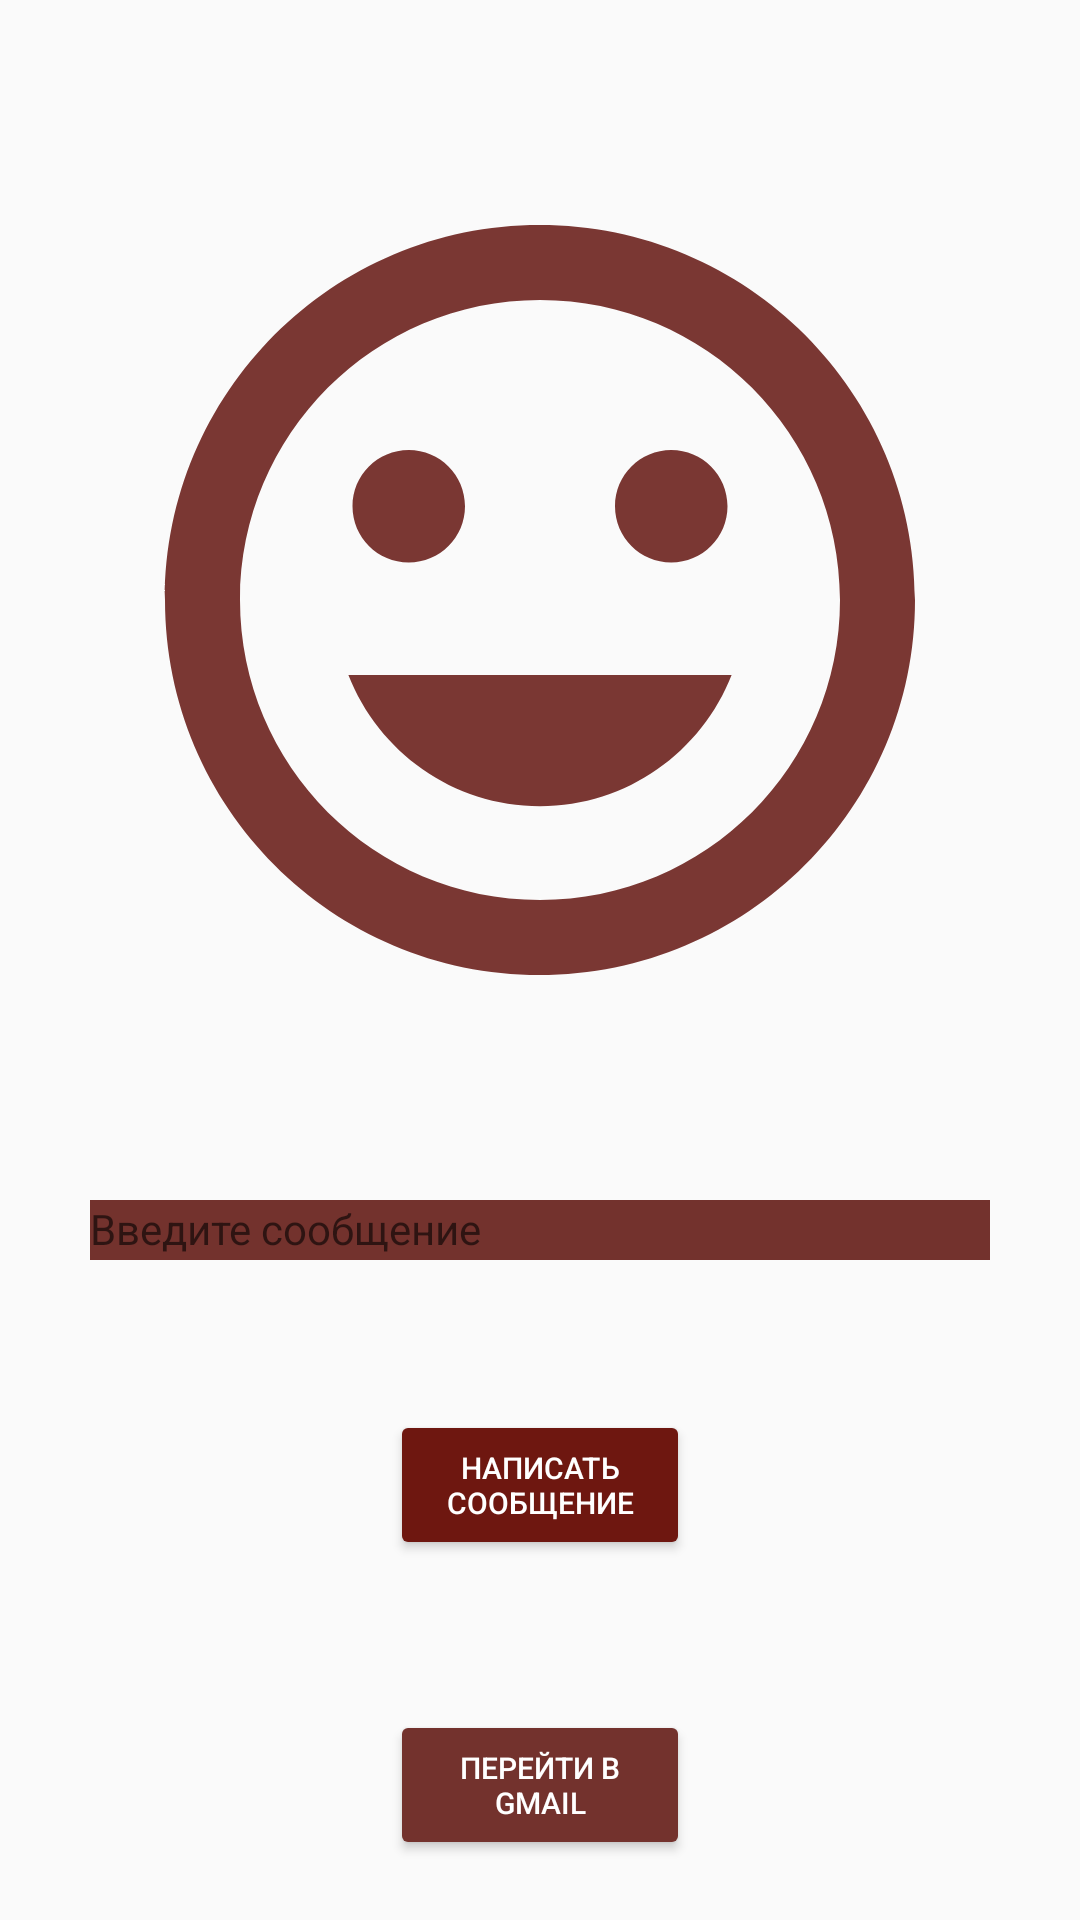

The Android layout XML behind this screen, and the referenced resources:
<!-- AndroidManifest.xml: application theme Theme.Android1dz3 -->
<!-- res/layout/activity_main.xml -->
<?xml version="1.0" encoding="utf-8"?>
<androidx.constraintlayout.widget.ConstraintLayout xmlns:android="http://schemas.android.com/apk/res/android"
    xmlns:app="http://schemas.android.com/apk/res-auto"
    xmlns:tools="http://schemas.android.com/tools"
    android:layout_width="match_parent"
    android:layout_height="match_parent"
    tools:context=".MainActivity">

    <ImageView
        android:id="@+id/image_viewxml1"
        android:layout_width="300dp"
        android:layout_height="300dp"
        app:layout_constraintLeft_toLeftOf="parent"
        app:layout_constraintRight_toRightOf="parent"
        app:layout_constraintTop_toTopOf="parent"
        android:src="@drawable/ic_baseline_tag_faces_24"
        android:layout_marginTop="50dp"
        />

    <TextView
        android:id="@+id/text_viewxml1"
        android:layout_width="300dp"
        android:layout_height="20dp"
        app:layout_constraintLeft_toLeftOf="parent"
        app:layout_constraintRight_toRightOf="parent"
        app:layout_constraintTop_toBottomOf="@+id/image_viewxml1"
        android:layout_marginTop="50dp"
        android:hint="Введите сообщение"
        android:background="@color/pink"
        />

    <Button
        android:id="@+id/buttonsms"
        android:layout_width="100dp"
        android:layout_height="50dp"
        app:layout_constraintLeft_toLeftOf="parent"
        app:layout_constraintRight_toRightOf="parent"
        app:layout_constraintTop_toBottomOf="@+id/text_viewxml1"
        android:layout_marginTop="50dp"
        android:backgroundTint="@color/red"
        android:text="Написать сообщение"
        android:textSize="10dp"
        android:textColor="@color/white"
        />

    <Button
        android:id="@+id/buttongmail"
        android:layout_width="100dp"
        android:layout_height="50dp"
        app:layout_constraintLeft_toLeftOf="parent"
        app:layout_constraintRight_toRightOf="parent"
        app:layout_constraintTop_toBottomOf="@+id/buttonsms"
        android:layout_marginTop="50dp"
        android:backgroundTint="@color/pink"
        android:text="Перейти в gmail"
        android:textSize="10dp"
        android:textColor="@color/white"
        />
</androidx.constraintlayout.widget.ConstraintLayout>
<!-- resources referenced by this layout -->
<resources>
  <color name="pink">#73322d</color>
  <color name="red">#6e1710</color>
  <color name="white">#FFFFFFFF</color>
  <!-- drawable ic_baseline_tag_faces_24 (drawable) -->
  <vector android:alpha="0.97" android:height="24dp"
      android:tint="#76302C" android:viewportHeight="24"
      android:viewportWidth="24" android:width="24dp" xmlns:android="http://schemas.android.com/apk/res/android">
      <path android:fillColor="@android:color/white" android:pathData="M11.99,2C6.47,2 2,6.48 2,12s4.47,10 9.99,10C17.52,22 22,17.52 22,12S17.52,2 11.99,2zM12,20c-4.42,0 -8,-3.58 -8,-8s3.58,-8 8,-8 8,3.58 8,8 -3.58,8 -8,8zM15.5,11c0.83,0 1.5,-0.67 1.5,-1.5S16.33,8 15.5,8 14,8.67 14,9.5s0.67,1.5 1.5,1.5zM8.5,11c0.83,0 1.5,-0.67 1.5,-1.5S9.33,8 8.5,8 7,8.67 7,9.5 7.67,11 8.5,11zM12,17.5c2.33,0 4.31,-1.46 5.11,-3.5L6.89,14c0.8,2.04 2.78,3.5 5.11,3.5z"/>
  </vector>
  <style name="Theme.Android1dz3" parent="Theme.MaterialComponents.DayNight.DarkActionBar.Bridge">
          
          <item name="colorPrimary">@color/purple_500</item>
          <item name="colorPrimaryVariant">@color/purple_700</item>
          <item name="colorOnPrimary">@color/white</item>
          
          <item name="colorSecondary">@color/teal_200</item>
          <item name="colorSecondaryVariant">@color/teal_700</item>
          <item name="colorOnSecondary">@color/black</item>
          
          <item name="android:statusBarColor" tools:targetApi="l">?attr/colorPrimaryVariant</item>
          
      </style>
  <color name="purple_500">#FF6200EE</color>
  <color name="purple_700">#FF3700B3</color>
  <color name="teal_200">#FF03DAC5</color>
  <color name="teal_700">#FF018786</color>
  <color name="black">#FF000000</color>
</resources>
